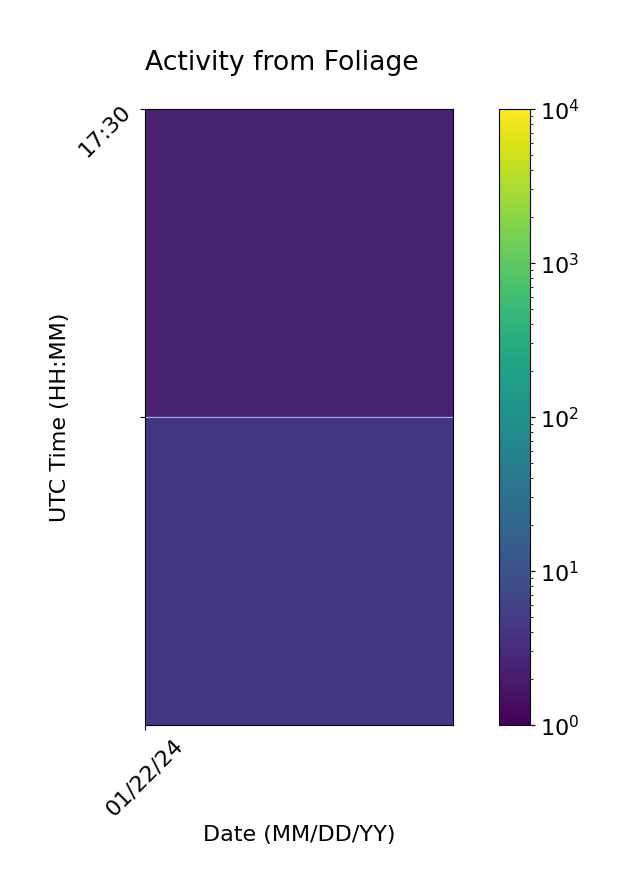

The file beside this chart, header and first rows:
Time (UTC), 01/22/24
17:30, 2.333
18:00, 4.333
